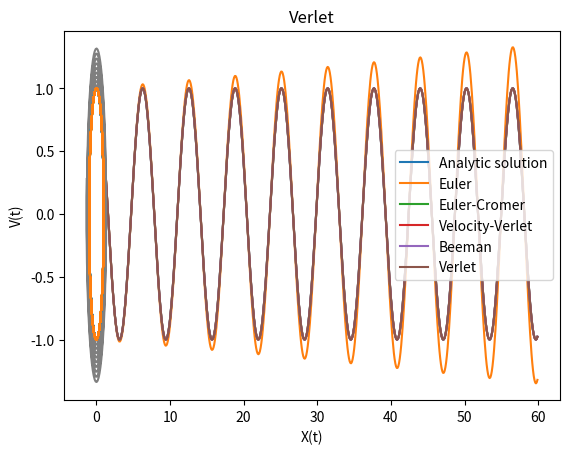

The script that saved this image:
import numpy as np
import matplotlib.pyplot as plt

# Analytic solution:
def Analytic_solution():
    
    t = np.arange(0 , 60 , 0.1)
    
    x_t = np.zeros(len(t))
    v_t = np.zeros(len(t))

    x_t[:] = np.cos(t[:])
    v_t[:] = -np.sin(t[:])
    
    return x_t , v_t 


def Euler():

    t = np.arange(0 , 60 , 0.1)
    
    x_t = np.zeros(len(t))
    v_t = np.zeros(len(t))
    x_t[0] = 1

    h = 0.01

    x=1
    v=0
    a = -x

    for i in range(60*int(1/h)):
        
        x = x + v*h
        v = v + a*h
        a = -x

        if (i+1)%10 == 0:
            if int((i+1)/10) < len(t):
                x_t[int((i+1)/10)] = x
                v_t[int((i+1)/10)] = v

    return x_t , v_t


def Euler_Cromer():

    t = np.arange(0 , 60 , 0.1)
    
    x_t = np.zeros(len(t))
    v_t = np.zeros(len(t))
    x_t[0] = 1

    h = 0.01

    x=1
    v=0
    a = -x

    for i in range(60*int(1/h)):
        
        v = v + a*h
        x = x + v*h
        a = -x

        if (i+1)%10 == 0:
            if int((i+1)/10) < len(t):
                x_t[int((i+1)/10)] = x
                v_t[int((i+1)/10)] = v

    return x_t , v_t


def Verlet():

    t = np.arange(0 , 60 , 0.1)
    
    x_t = np.zeros(len(t))
    v_t = np.zeros(len(t))
    x_t[0] = 1
    x_t[1] = 1

    h = 0.01

    x0=1
    v=0
    x1 = x0 + v*h #Euler
    a = -x1

    for i in range(60*int(1/h)):
        
        x2 = 2*x1 - x0 + h*h*a
        v = (x2-x0)/(2*h)
        x0 = x1
        x1 = x2
        a = -x1

        if (i+1)%10 == 0:
            if int((i+1)/10) < len(t):
                x_t[int((i+1)/10)] = x2
                v_t[int((i+1)/10)] = v

    return x_t , v_t


def Velocity_Verlet():

    t = np.arange(0 , 60 , 0.1)
    
    x_t = np.zeros(len(t))
    v_t = np.zeros(len(t))
    x_t[0] = 1

    h = 0.01

    x=1
    v=0
    a = -x

    for i in range(60*int(1/h)):
        
        x = x + v*h + 0.5*h*h*a
        v = v + 0.5*a*h
        a = -x
        v = v + 0.5*a*h

        if (i+1)%10 == 0:
            if int((i+1)/10) < len(t):
                x_t[int((i+1)/10)] = x
                v_t[int((i+1)/10)] = v

    return x_t , v_t


def Beeman():

    t = np.arange(0 , 60 , 0.1)
    
    x_t = np.zeros(len(t))
    v_t = np.zeros(len(t))
    x_t[0] = 1
    x_t[1] = 1

    h = 0.01

    x0=1
    v=0
    a0 = -x0
    x = x0 + v*h #Euler
    v = v + a0*h #Euler
    a1 = -x

    for i in range(60*int(1/h)):
        
        x = x + v*h + (1/6)*h*h*(4*a1 - a0)
        v = v + (1/6)*h*(5*a1 - a0)
        a0 = a1
        a1 = -x
        v = v + (2/6)*h*a1

        if (i+1)%10 == 0:
            if int((i+1)/10) < len(t):
                x_t[int((i+1)/10)] = x
                v_t[int((i+1)/10)] = v

    return x_t , v_t



t = np.arange(0 , 60 , 0.1)
    
x_t = np.zeros((6 , len(t)))
v_t = np.zeros((6 , len(t)))

x_t[0][:] , v_t[0][:] = Analytic_solution()
x_t[1][:] , v_t[1][:] = Euler()
x_t[2][:] , v_t[2][:] = Euler_Cromer()
x_t[3][:] , v_t[3][:] = Velocity_Verlet()
x_t[4][:] , v_t[4][:] = Beeman()
x_t[5][:] , v_t[5][:] = Verlet()

plt.plot(t , x_t[0])
plt.plot(t , x_t[1])
plt.plot(t , x_t[2])
plt.plot(t , x_t[3])
plt.plot(t , x_t[4])
plt.plot(t , x_t[5])

plt.xlabel("t")
plt.ylabel("X(t)")
plt.legend(["Analytic solution" , "Euler" , "Euler-Cromer" , "Velocity-Verlet" , "Beeman" , "Verlet"])
plt.show()

#Phase Diagram

plt.plot(x_t[0] , v_t[0])
plt.xlabel("X(t)")
plt.ylabel("V(t)")
plt.title("Analytic solution")
plt.show()

plt.plot(x_t[1] , v_t[1])
plt.xlabel("X(t)")
plt.ylabel("V(t)")
plt.title("Euler")
plt.show()

plt.plot(x_t[2] , v_t[2])
plt.xlabel("X(t)")
plt.ylabel("V(t)")
plt.title("Euler-Cromer")
plt.show()

plt.plot(x_t[3] , v_t[3])
plt.xlabel("X(t)")
plt.ylabel("V(t)")
plt.title("Velocity-Verlet")
plt.show()

plt.plot(x_t[4] , v_t[4])
plt.xlabel("X(t)")
plt.ylabel("V(t)")
plt.title("Beeman")
plt.show()

plt.plot(x_t[5] , v_t[5])
plt.xlabel("X(t)")
plt.ylabel("V(t)")
plt.title("Verlet")
plt.show()





